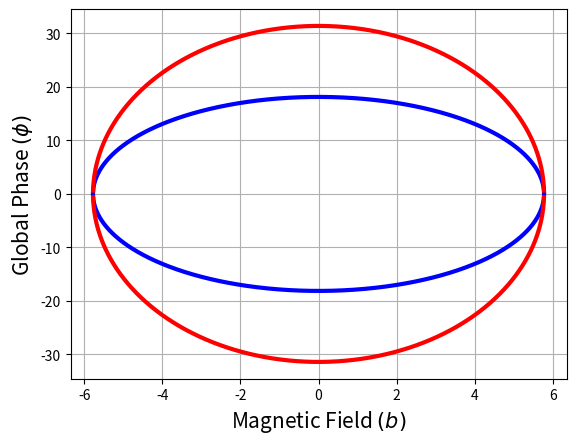

This chart was generated by the following Python code:
import numpy as np
import pandas as pd
import matplotlib.pyplot as plt

def plus_func(phic, b):
    return np.sqrt((phic**2)/3.0 - np.pi**2*b**2)

def negative_func(phic, b):
    return -1 * np.sqrt((phic**2)/3.0 - np.pi**2*b**2)

def plus_func_bruh(phic, b):
    return np.sqrt((phic**2)/1.0 - 3*np.pi**2*b**2)

def negative_func_bruh(phic, b):
    return -1 * np.sqrt((phic**2)/1.0 - 3*np.pi**2*b**2)

phics = [10*np.pi]
colors = ['blue', 'red', 'green']

for i in range(len(phics)):
    phic = phics[i]
    color = colors[i]
    b_bound = np.sqrt(phic**2/(3*np.pi**2))
    b_values = np.linspace(-b_bound,b_bound,10000)
    global_phi_plus = [plus_func(phic, b) for b in b_values]
    global_phi_negative = [negative_func(phic, b) for b in b_values]
    plt.plot(b_values, global_phi_plus, linewidth=3, color=color)
    plt.plot(b_values, global_phi_negative, linewidth=3, color=color)
    bruh1 = [plus_func_bruh(phic, b) for b in b_values]
    bruh2 = [negative_func_bruh(phic, b) for b in b_values]
    plt.plot(b_values, bruh1, linewidth=3, color='red')
    plt.plot(b_values, bruh2, linewidth=3, color='red')

plt.grid()
plt.ylabel(r"Global Phase $(\phi)$", fontsize=15)
plt.xlabel(r"Magnetic Field $(b)$", fontsize=15)
plt.savefig('imgs\\phi_v_I.png')
plt.show()
plt.close()
